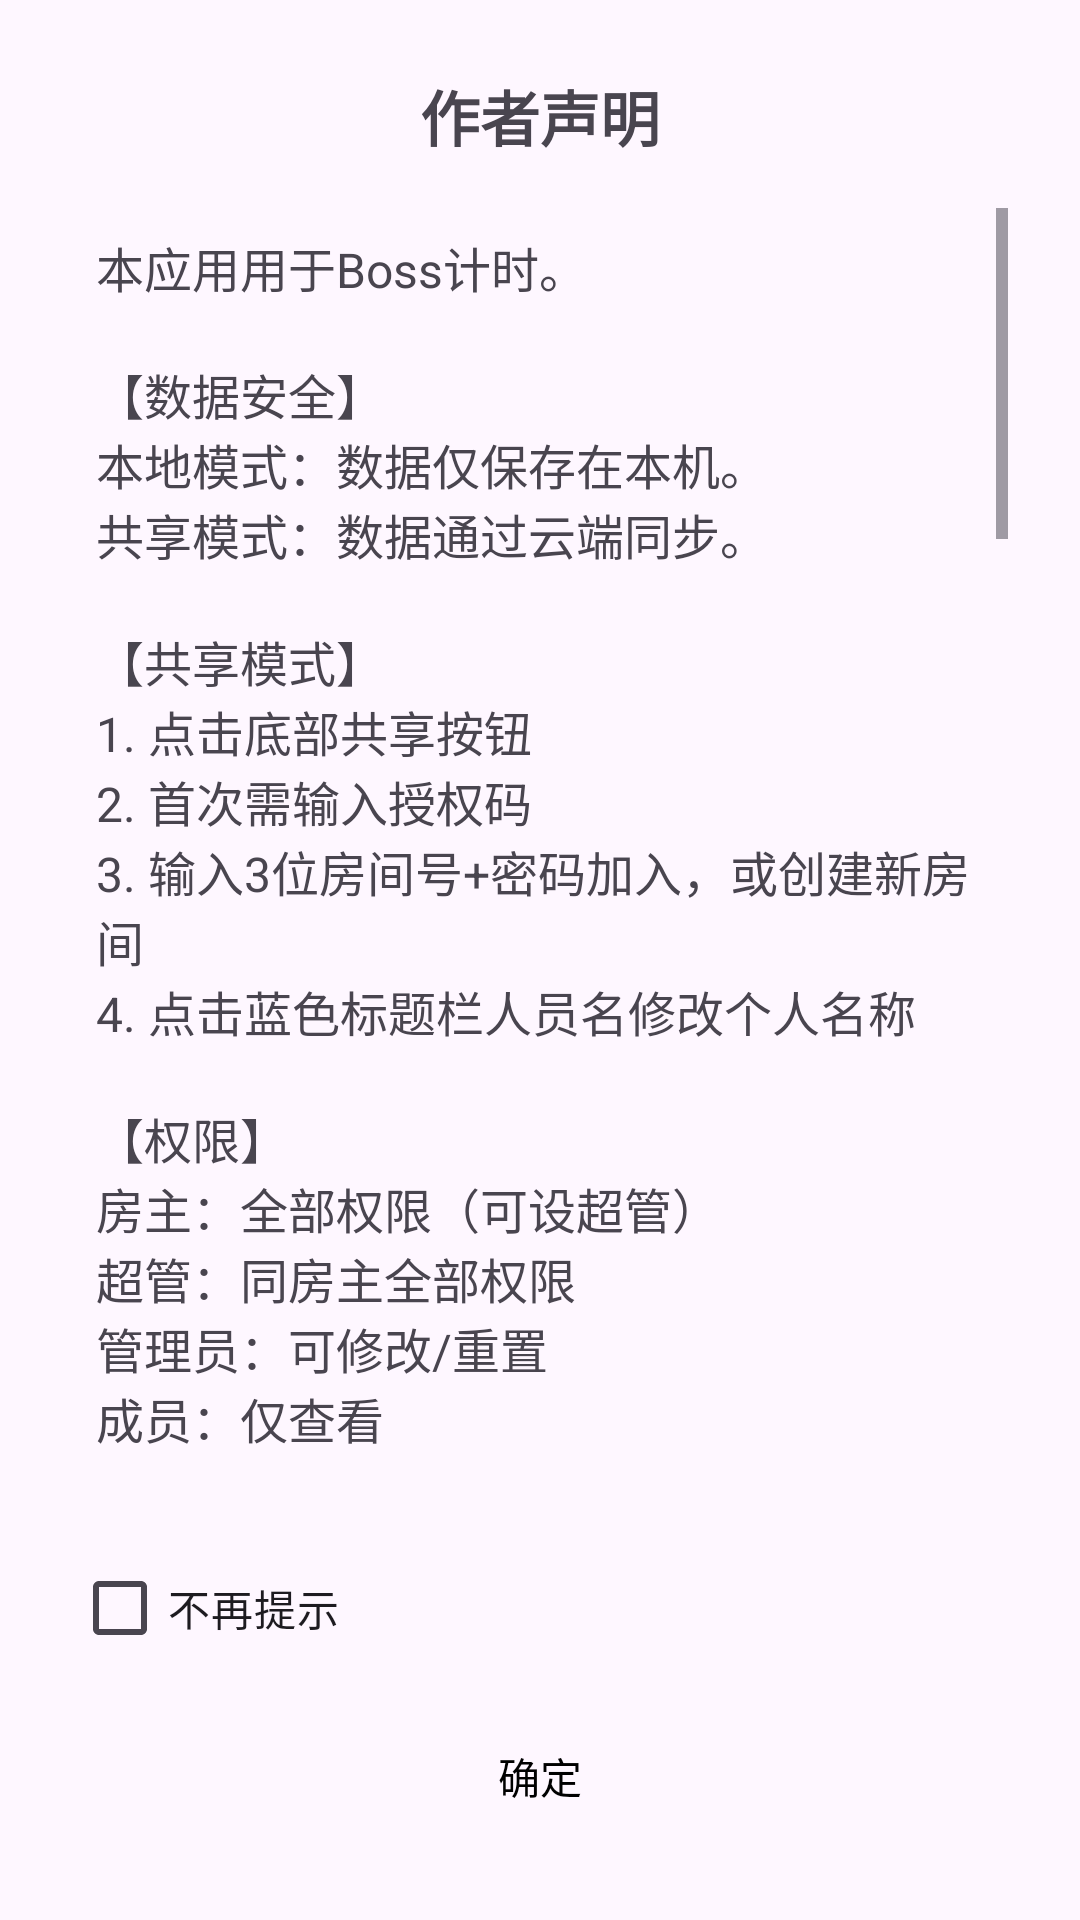

Reconstruct the res/layout file that produces this screen, plus the resources it refers to.
<!-- AndroidManifest.xml: application theme Theme.Boss -->
<!-- res/layout/dialog_author.xml -->
<?xml version="1.0" encoding="utf-8"?>
<LinearLayout xmlns:android="http://schemas.android.com/apk/res/android"
    android:layout_width="match_parent"
    android:layout_height="wrap_content"
    android:orientation="vertical"
    android:padding="24dp">

    <TextView
        android:layout_width="match_parent"
        android:layout_height="wrap_content"
        android:text="@string/author_dialog_title"
        android:textSize="20sp"
        android:textStyle="bold"
        android:gravity="center"
        android:layout_marginBottom="16dp"/>

    <ScrollView
        android:layout_width="match_parent"
        android:layout_height="0dp"
        android:layout_weight="1"
        android:scrollbars="vertical"
        android:fadeScrollbars="false"
        android:maxHeight="300dp">

        <TextView
            android:layout_width="match_parent"
            android:layout_height="wrap_content"
            android:text="@string/author_statement"
            android:textSize="16sp"
            android:padding="8dp"/>

    </ScrollView>

    <CheckBox
        android:id="@+id/chk_no_more"
        android:layout_width="match_parent"
        android:layout_height="wrap_content"
        android:text="@string/no_more_tip"
        android:textSize="14sp"
        android:layout_marginTop="8dp" />

    <Button
        android:id="@+id/btn_ok"
        android:layout_width="match_parent"
        android:layout_height="wrap_content"
        android:text="@string/dialog_button_ok"
        android:textColor="#000000"
        android:layout_marginTop="8dp"
        android:background="@android:color/transparent"/>

</LinearLayout>
<!-- resources referenced by this layout -->
<resources>
  <string name="author_dialog_title">作者声明</string>
  <string name="author_statement">本应用用于Boss计时。\n\n【数据安全】\n本地模式：数据仅保存在本机。\n共享模式：数据通过云端同步。\n\n【共享模式】\n1. 点击底部"共享"按钮\n2. 首次需输入授权码\n3. 输入3位房间号+密码加入，或创建新房间\n4. 点击蓝色标题栏人员名修改个人名称\n\n【权限】\n房主：全部权限（可设超管）\n超管：同房主全部权限\n管理员：可修改/重置\n成员：仅查看\n\n【悬浮窗】\n底部 共享｜最小化｜房间\n点"共享"切换本地/共享视图\n切换按钮带红点●表示另一侧有提醒\n点"房间"查看信息或房间列表\n蓝色栏左侧☆可收藏房间\n房间信息内可点击"日志"查看操作记录\n点击刷新时间切换显示 时分→时分秒\n\n【防御误触】\n悬浮窗重置后锁定所有按钮3秒\n主页面重置/删除按钮默认隐藏\n点击标题栏"重置"或"删除"才显示\n自动重置开启后单击名称可显示/隐藏重置按钮\n最小化后双击悬浮窗可锁定位置\n\n【主页面】\n蓝色标题栏点击人员名→修改个人名称\n点击Boss名称→修改名称和重置周期\n点击刷新时间→修改死亡/刷新时间\n点击剩余时间→修改剩余时间\n\n【递减模式】\n随死亡次数减少刷新时间\n点击名称→递减设置，设置减少时间和次数\n重置时自动计算，名称前显示▼标记\n\n【同步】\n房主/超管操作即时推送云端\n每60秒自动检查版本号\n版本变化时下载更新\n共享模式展开悬浮窗立即刷新boss列表，两次刷新之间有15秒冷却间隔\n\n【三语】\n搜索框右侧🌐切换中英韩。\n\n【新功能】\n服务器重启：房主/超管点击主页面蓝色"共享房间"标题→选择"服务器重启"→确认后归零当前房间所有普通boss时间\n跨房间提醒：悬浮窗定时扫描其他房间boss，临近刷新时系统通知提醒，房间按钮显示红点●\n切换房间：悬浮窗房间信息内点击"切换房间"，显示有通知的房间列表，点击即可切换\n批量悬浮窗：房主/超管点击主页面标题栏"修改"列→批量勾选boss在悬浮窗中的显示/隐藏\n\n【联系】\nQQ: 1781391759 / 810026494\nKakao: Uum27</string>
  <string name="dialog_button_ok">确定</string>
  <string name="no_more_tip">不再提示</string>
  <style name="Theme.Boss" parent="Base.Theme.Boss" />
  <style name="Base.Theme.Boss" parent="Theme.Material3.DayNight.NoActionBar">
          
          
      </style>
</resources>
